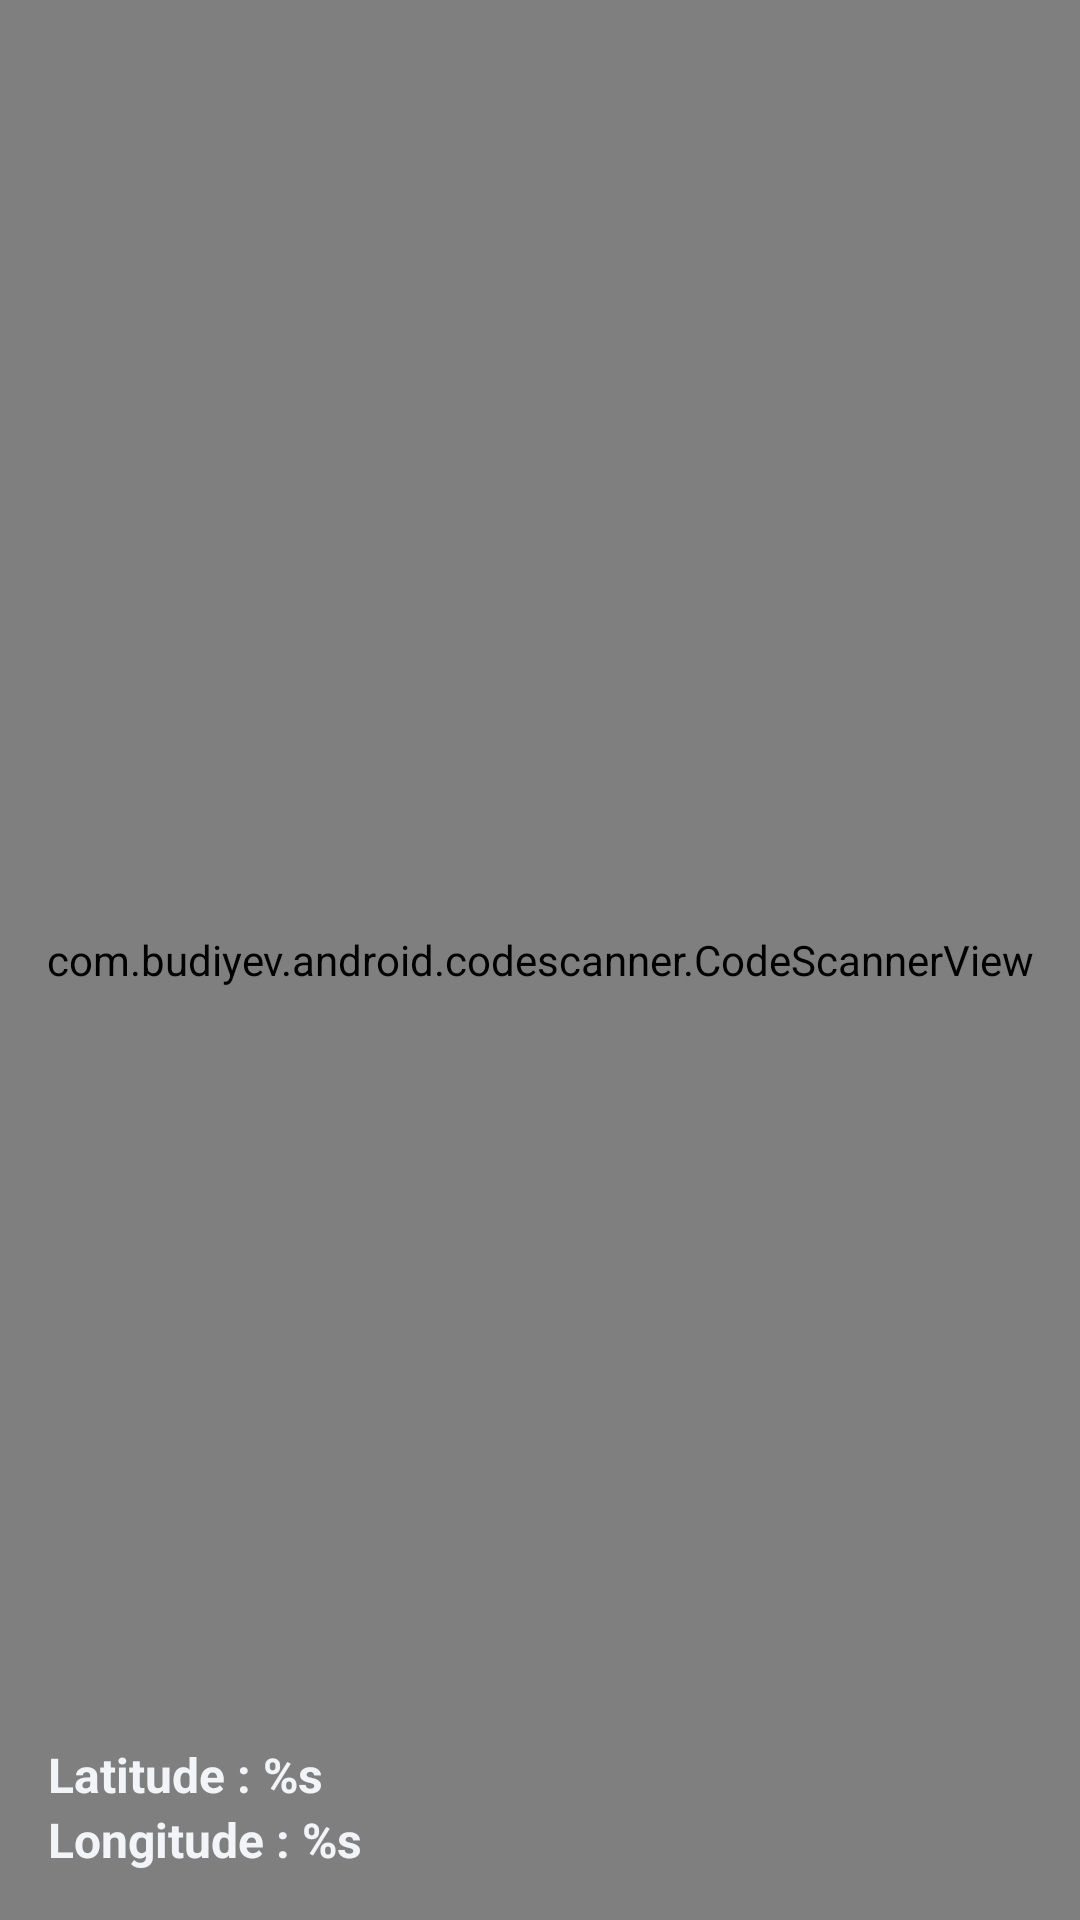

Layout XML and referenced resources for this Android screen:
<!-- AndroidManifest.xml: application theme Theme.AbsensiApp -->
<!-- res/layout/activity_scanner.xml -->
<?xml version="1.0" encoding="utf-8"?>
<RelativeLayout
    xmlns:android="http://schemas.android.com/apk/res/android"
    xmlns:app="http://schemas.android.com/apk/res-auto"
    xmlns:tools="http://schemas.android.com/tools"
    android:layout_width="match_parent"
    android:layout_height="match_parent"
    tools:context=".ui.scanner.ScannerActivity">

    <com.budiyev.android.codescanner.CodeScannerView
        android:id="@+id/scanner_view"
        android:layout_width="match_parent"
        android:layout_height="match_parent"
        app:autoFocusButtonColor="@android:color/white"
        app:autoFocusButtonVisible="true"
        app:flashButtonColor="@android:color/white"
        app:flashButtonVisible="true"
        app:frameColor="@android:color/white"
        app:frameCornersSize="50dp"
        app:frameCornersRadius="0dp"
        app:frameAspectRatioWidth="1"
        app:frameAspectRatioHeight="1"
        app:frameSize="0.75"
        app:frameThickness="2dp"
        app:maskColor="#77000000"
        android:layout_centerInParent="true"/>

    <LinearLayout
        android:layout_width="wrap_content"
        android:layout_height="wrap_content"
        android:orientation="vertical"
        android:layout_marginStart="16dp"
        android:layout_marginBottom="16dp"
        android:layout_alignParentBottom="true"
        android:layout_alignParentStart="true">

        <TextView
            android:id="@+id/latitude"
            android:layout_width="wrap_content"
            android:layout_height="wrap_content"
            android:text="@string/latitude"
            android:textSize="16sp"
            android:textColor="@color/colorGreyLight"
            android:textStyle="bold"/>

        <TextView
            android:id="@+id/longitude"
            android:layout_width="wrap_content"
            android:layout_height="wrap_content"
            android:text="@string/longitude"
            android:textSize="16sp"
            android:textColor="@color/colorGreyLight"
            android:textStyle="bold"/>

    </LinearLayout>



</RelativeLayout>
<!-- resources referenced by this layout -->
<resources>
  <color name="colorGreyLight">#F3F4F8</color>
  <string name="latitude">Latitude : %s</string>
  <string name="longitude">Longitude : %s</string>
  <style name="Theme.AbsensiApp" parent="Theme.MaterialComponents.Light.NoActionBar">
          
          <item name="colorPrimary">@color/colorPrimary</item>
          <item name="colorPrimaryVariant">@color/colorPrimaryVariant</item>
          <item name="colorOnPrimary">@color/colorTextLight</item>
          
          <item name="colorSecondary">@color/colorSecondary</item>
          <item name="colorOnSecondary">@color/colorTextPrimary</item>
          
          <item name="android:statusBarColor" tools:targetApi="l">?attr/colorPrimaryVariant</item>
          
          <item name="fontFamily">@font/poppinsregular</item>
      </style>
  <color name="colorPrimary">#312651</color>
  <color name="colorPrimaryVariant">#2F244E</color>
  <color name="colorTextLight">#B5B5B5</color>
  <color name="colorSecondary">#FF7755</color>
  <color name="colorTextPrimary">#000000</color>
</resources>
